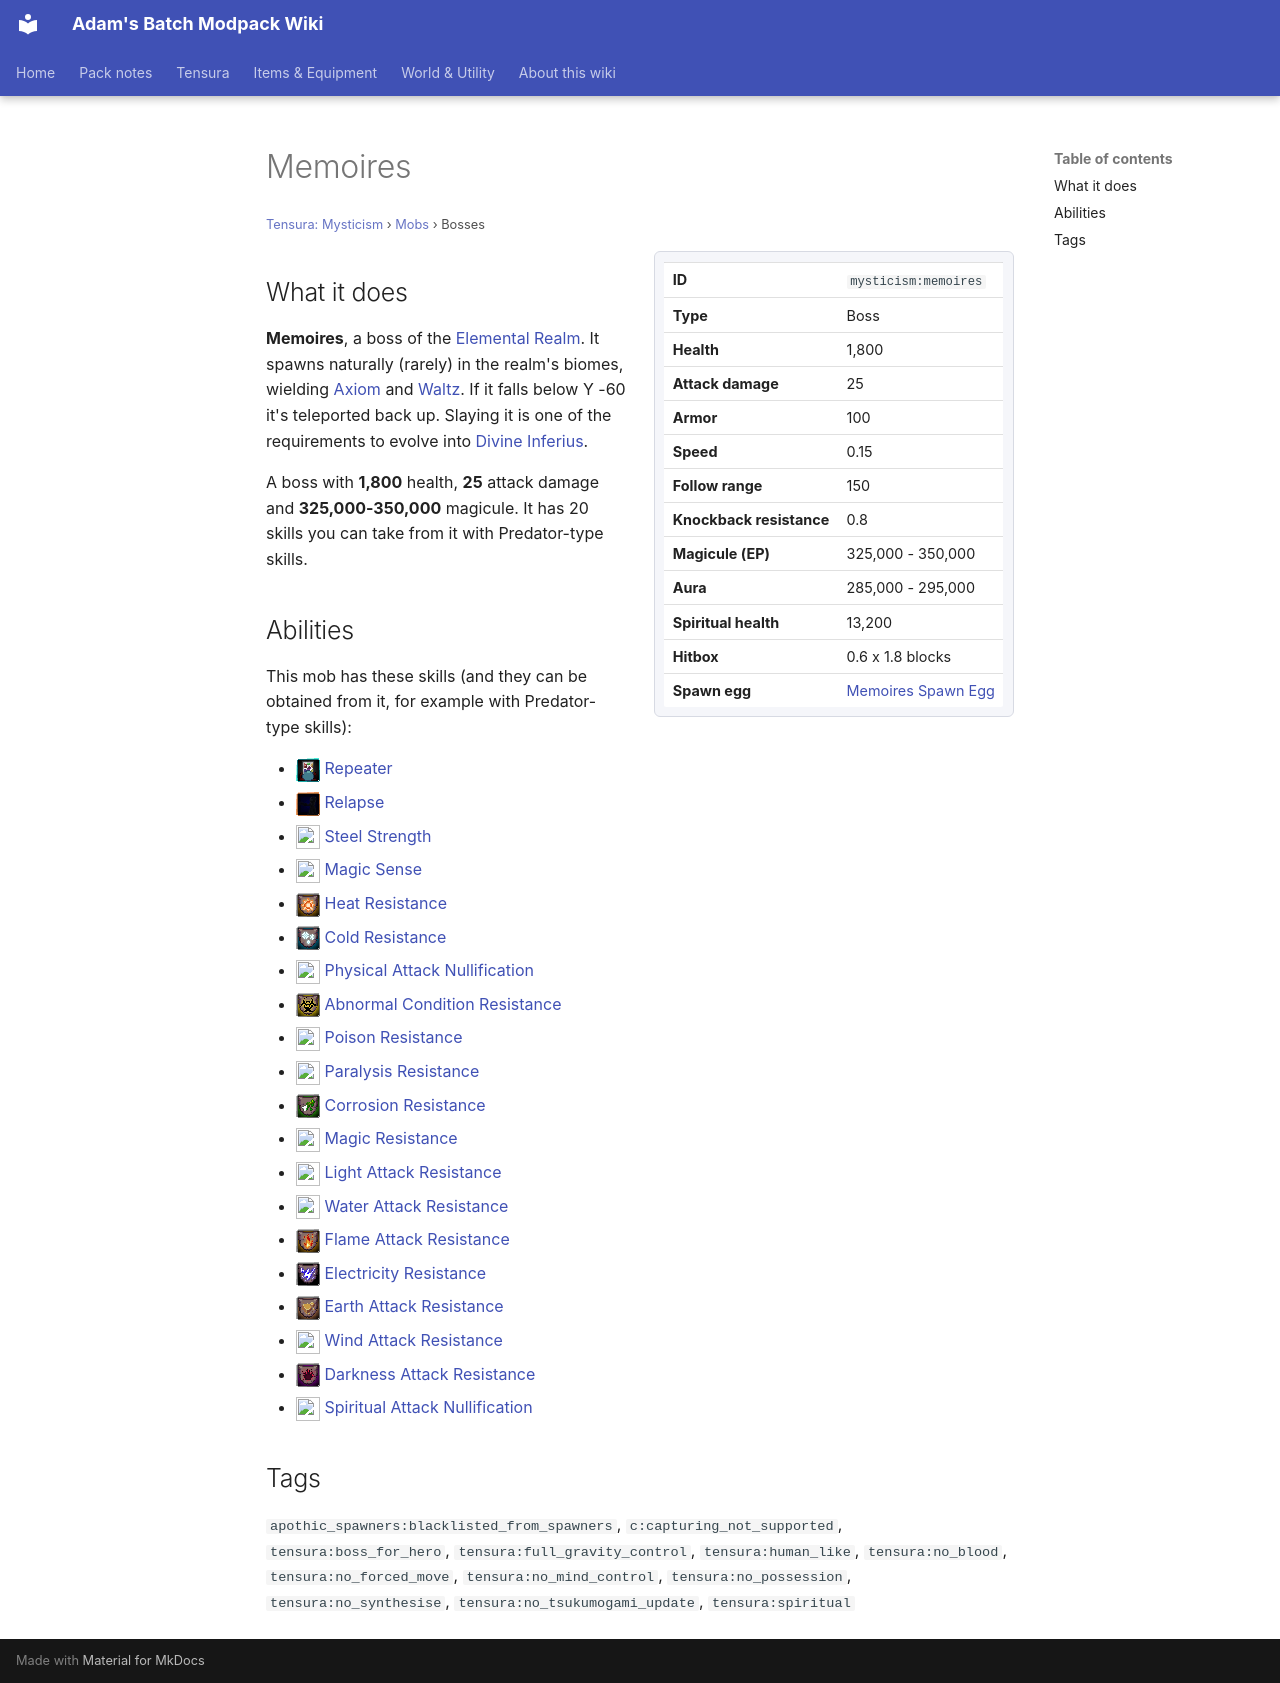

repository: Proteus-Nell/Adams-Batch-MC-Modpack-Wiki · page: tensura-mysticism/mobs/memoires/index.html · generator: mkdocs

# Memoires

<small>[Tensura: Mysticism](../index.md) &rsaquo; [Mobs](index.md) &rsaquo; Bosses</small>

<div class="infobox" markdown>

| | |
|---|---|
| **ID** | `mysticism:memoires` |
| **Type** | Boss |
| **Health** | 1,800 |
| **Attack damage** | 25 |
| **Armor** | 100 |
| **Speed** | 0.15 |
| **Follow range** | 150 |
| **Knockback resistance** | 0.8 |
| **Magicule (EP)** | 325,000 - 350,000 |
| **Aura** | 285,000 - 295,000 |
| **Spiritual health** | 13,200 |
| **Hitbox** | 0.6 x 1.8 blocks |
| **Spawn egg** |  [Memoires Spawn Egg](../items/spawn-eggs/memoires-spawn-egg.md) |

</div>

## What it does

**Memoires**, a boss of the [Elemental Realm](../dimensions/elemental-realm.md). It spawns naturally (rarely) in the realm's biomes, wielding [Axiom](../items/weapons/axiom.md) and [Waltz](../items/weapons/waltz.md). If it falls below Y -60 it's teleported back up. Slaying it is one of the requirements to evolve into [Divine Inferius](../races/divine-inferius.md).

A boss with **1,800** health, **25** attack damage and **325,000-350,000** magicule. It has 20 skills you can take from it with Predator-type skills.

## Abilities

This mob has these skills (and they can be obtained from it, for example with Predator-type skills):

- ![](../../assets/icons/mysticism/skill/repeater.png) [Repeater](../abilities/unique-skills/repeater.md)
- ![](../../assets/icons/mysticism/skill/relapse.png) [Relapse](../abilities/intrinsic-skills/relapse.md)
- ![](../../assets/icons/tensura/skill/steel_strength.png) [Steel Strength](../../tensura-reincarnated/abilities/extra-skills/steel-strength.md)
- ![](../../assets/icons/tensura/skill/magic_sense.png) [Magic Sense](../../tensura-reincarnated/abilities/extra-skills/magic-sense.md)
- ![](../../assets/icons/tensura/skill/heat_resistance.png) [Heat Resistance](../../tensura-reincarnated/abilities/resistance-skills/heat-resistance.md)
- ![](../../assets/icons/tensura/skill/cold_resistance.png) [Cold Resistance](../../tensura-reincarnated/abilities/resistance-skills/cold-resistance.md)
- ![](../../assets/icons/tensura/skill/physical_attack_nullification.png) [Physical Attack Nullification](../../tensura-reincarnated/abilities/resistance-skills/physical-attack-nullification.md)
- ![](../../assets/icons/tensura/skill/abnormal_condition_resistance.png) [Abnormal Condition Resistance](../../tensura-reincarnated/abilities/resistance-skills/abnormal-condition-resistance.md)
- ![](../../assets/icons/tensura/skill/poison_resistance.png) [Poison Resistance](../../tensura-reincarnated/abilities/resistance-skills/poison-resistance.md)
- ![](../../assets/icons/tensura/skill/paralysis_resistance.png) [Paralysis Resistance](../../tensura-reincarnated/abilities/resistance-skills/paralysis-resistance.md)
- ![](../../assets/icons/tensura/skill/corrosion_resistance.png) [Corrosion Resistance](../../tensura-reincarnated/abilities/resistance-skills/corrosion-resistance.md)
- ![](../../assets/icons/tensura/skill/magic_resistance.png) [Magic Resistance](../../tensura-reincarnated/abilities/resistance-skills/magic-resistance.md)
- ![](../../assets/icons/tensura/skill/light_attack_resistance.png) [Light Attack Resistance](../../tensura-reincarnated/abilities/resistance-skills/light-attack-resistance.md)
- ![](../../assets/icons/tensura/skill/water_attack_resistance.png) [Water Attack Resistance](../../tensura-reincarnated/abilities/resistance-skills/water-attack-resistance.md)
- ![](../../assets/icons/tensura/skill/flame_attack_resistance.png) [Flame Attack Resistance](../../tensura-reincarnated/abilities/resistance-skills/flame-attack-resistance.md)
- ![](../../assets/icons/tensura/skill/electricity_resistance.png) [Electricity Resistance](../../tensura-reincarnated/abilities/resistance-skills/electricity-resistance.md)
- ![](../../assets/icons/tensura/skill/earth_attack_resistance.png) [Earth Attack Resistance](../../tensura-reincarnated/abilities/resistance-skills/earth-attack-resistance.md)
- ![](../../assets/icons/tensura/skill/wind_attack_resistance.png) [Wind Attack Resistance](../../tensura-reincarnated/abilities/resistance-skills/wind-attack-resistance.md)
- ![](../../assets/icons/tensura/skill/darkness_attack_resistance.png) [Darkness Attack Resistance](../../tensura-reincarnated/abilities/resistance-skills/darkness-attack-resistance.md)
- ![](../../assets/icons/tensura/skill/spiritual_attack_nullification.png) [Spiritual Attack Nullification](../../tensura-reincarnated/abilities/resistance-skills/spiritual-attack-nullification.md)

## Tags

`apothic_spawners:blacklisted_from_spawners`, `c:capturing_not_supported`, `tensura:boss_for_hero`, `tensura:full_gravity_control`, `tensura:human_like`, `tensura:no_blood`, `tensura:no_forced_move`, `tensura:no_mind_control`, `tensura:no_possession`, `tensura:no_synthesise`, `tensura:no_tsukumogami_update`, `tensura:spiritual`
